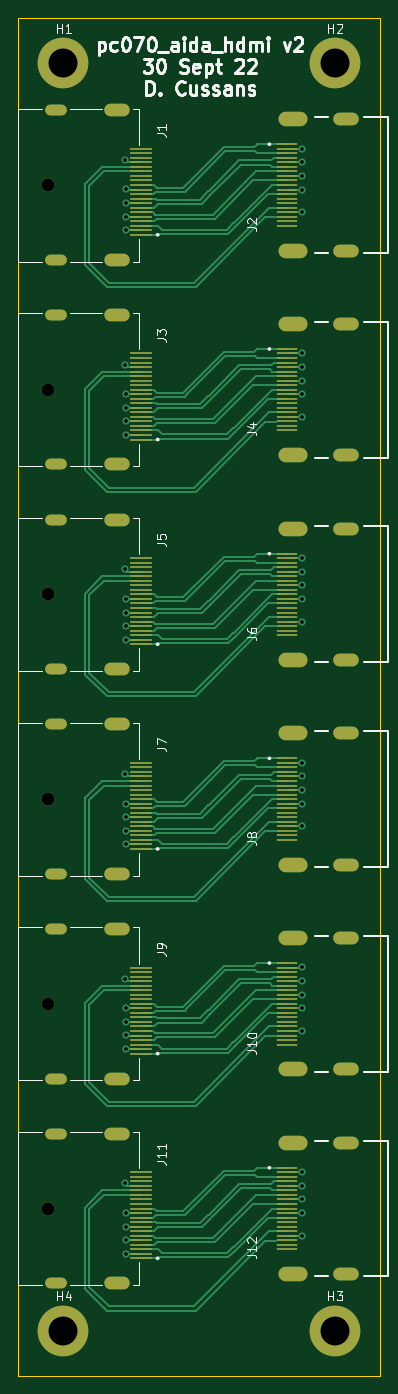
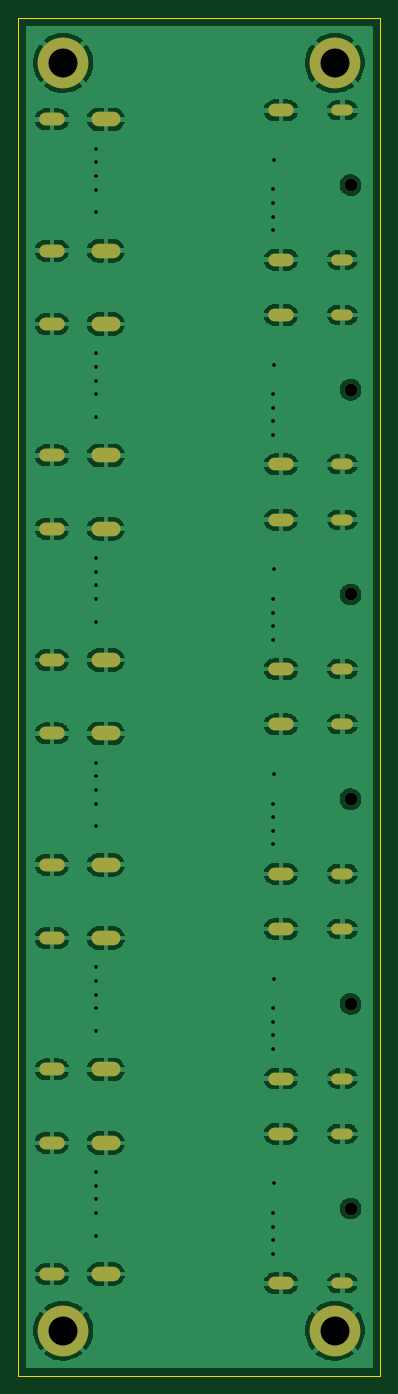
Circuit board: 13 layer files. Board 40.0 x 150.0 mm.
- bottom_copper: pc070_aida_hdmi_dp-B_Cu.gbr (176727 bytes)
- bottom_mask: pc070_aida_hdmi_dp-B_Mask.gbr (2661 bytes)
- paste: pc070_aida_hdmi_dp-B_Paste.gbr (475 bytes)
- bottom_silk: pc070_aida_hdmi_dp-B_Silkscreen.gbr (476 bytes)
- outline: pc070_aida_hdmi_dp-Edge_Cuts.gbr (705 bytes)
- top_copper: pc070_aida_hdmi_dp-F_Cu.gbr (53575 bytes)
- top_mask: pc070_aida_hdmi_dp-F_Mask.gbr (8546 bytes)
- paste: pc070_aida_hdmi_dp-F_Paste.gbr (6537 bytes)
- top_silk: pc070_aida_hdmi_dp-F_Silkscreen.gbr (24120 bytes)
- inner_copper: pc070_aida_hdmi_dp-In1_Cu.gbr (327762 bytes)
- inner_copper: pc070_aida_hdmi_dp-In2_Cu.gbr (327762 bytes)
- drill: pc070_aida_hdmi_dp-NPTH.drl (448 bytes)
- drill: pc070_aida_hdmi_dp-PTH.drl (3959 bytes)

=== bottom_copper: pc070_aida_hdmi_dp-B_Cu.gbr (176727 bytes, source omitted) ===
=== bottom_mask: pc070_aida_hdmi_dp-B_Mask.gbr ===
%TF.GenerationSoftware,KiCad,Pcbnew,6.0.7-5.fc36*%
%TF.CreationDate,2022-09-30T16:01:05+01:00*%
%TF.ProjectId,pc070_aida_hdmi_dp,70633037-305f-4616-9964-615f68646d69,rev?*%
%TF.SameCoordinates,Original*%
%TF.FileFunction,Soldermask,Bot*%
%TF.FilePolarity,Negative*%
%FSLAX46Y46*%
G04 Gerber Fmt 4.6, Leading zero omitted, Abs format (unit mm)*
G04 Created by KiCad (PCBNEW 6.0.7-5.fc36) date 2022-09-30 16:01:05*
%MOMM*%
%LPD*%
G01*
G04 APERTURE LIST*
%ADD10O,3.200000X1.600000*%
%ADD11O,2.820000X1.410000*%
%ADD12C,3.600000*%
%ADD13C,5.600000*%
%ADD14C,1.400000*%
%ADD15O,2.800000X1.400000*%
%ADD16O,2.400000X1.200000*%
G04 APERTURE END LIST*
D10*
%TO.C,J6*%
X100300000Y-110947000D03*
X100300000Y-96447000D03*
D11*
X106260000Y-110947000D03*
X106260000Y-96447000D03*
%TD*%
D12*
%TO.C,H3*%
X105000000Y-185000000D03*
D13*
X105000000Y-185000000D03*
%TD*%
%TO.C,H4*%
X75000000Y-185000000D03*
D12*
X75000000Y-185000000D03*
%TD*%
D10*
%TO.C,J8*%
X100300000Y-133553000D03*
X100300000Y-119053000D03*
D11*
X106260000Y-133553000D03*
X106260000Y-119053000D03*
%TD*%
D14*
%TO.C,J7*%
X73280000Y-126303000D03*
D15*
X80960000Y-118053000D03*
X80960000Y-134553000D03*
D16*
X74180000Y-118053000D03*
X74180000Y-134553000D03*
%TD*%
D10*
%TO.C,J2*%
X100300000Y-65735000D03*
X100300000Y-51235000D03*
D11*
X106260000Y-65735000D03*
X106260000Y-51235000D03*
%TD*%
D12*
%TO.C,H2*%
X105000000Y-45000000D03*
D13*
X105000000Y-45000000D03*
%TD*%
D14*
%TO.C,J9*%
X73280000Y-148909000D03*
D15*
X80960000Y-140659000D03*
X80960000Y-157159000D03*
D16*
X74180000Y-140659000D03*
X74180000Y-157159000D03*
%TD*%
D12*
%TO.C,H1*%
X75000000Y-45000000D03*
D13*
X75000000Y-45000000D03*
%TD*%
D10*
%TO.C,J4*%
X100300000Y-88341000D03*
X100300000Y-73841000D03*
D11*
X106260000Y-88341000D03*
X106260000Y-73841000D03*
%TD*%
D10*
%TO.C,J10*%
X100300000Y-156159000D03*
X100300000Y-141659000D03*
D11*
X106260000Y-156159000D03*
X106260000Y-141659000D03*
%TD*%
D10*
%TO.C,J12*%
X100300000Y-178765000D03*
X100300000Y-164265000D03*
D11*
X106260000Y-178765000D03*
X106260000Y-164265000D03*
%TD*%
D14*
%TO.C,J1*%
X73280000Y-58485000D03*
D15*
X80960000Y-50235000D03*
X80960000Y-66735000D03*
D16*
X74180000Y-50235000D03*
X74180000Y-66735000D03*
%TD*%
D14*
%TO.C,J3*%
X73280000Y-81091000D03*
D15*
X80960000Y-72841000D03*
X80960000Y-89341000D03*
D16*
X74180000Y-72841000D03*
X74180000Y-89341000D03*
%TD*%
D14*
%TO.C,J5*%
X73280000Y-103697000D03*
D15*
X80960000Y-95447000D03*
X80960000Y-111947000D03*
D16*
X74180000Y-95447000D03*
X74180000Y-111947000D03*
%TD*%
D14*
%TO.C,J11*%
X73280000Y-171515000D03*
D15*
X80960000Y-163265000D03*
X80960000Y-179765000D03*
D16*
X74180000Y-163265000D03*
X74180000Y-179765000D03*
%TD*%
M02*

=== paste: pc070_aida_hdmi_dp-B_Paste.gbr ===
%TF.GenerationSoftware,KiCad,Pcbnew,6.0.7-1.fc36*%
%TF.CreationDate,2022-07-28T15:58:56+01:00*%
%TF.ProjectId,pc070_aida_hdmi_dp,70633037-305f-4616-9964-615f68646d69,rev?*%
%TF.SameCoordinates,Original*%
%TF.FileFunction,Paste,Bot*%
%TF.FilePolarity,Positive*%
%FSLAX46Y46*%
G04 Gerber Fmt 4.6, Leading zero omitted, Abs format (unit mm)*
G04 Created by KiCad (PCBNEW 6.0.7-1.fc36) date 2022-07-28 15:58:56*
%MOMM*%
%LPD*%
G01*
G04 APERTURE LIST*
G04 APERTURE END LIST*
M02*

=== bottom_silk: pc070_aida_hdmi_dp-B_Silkscreen.gbr ===
%TF.GenerationSoftware,KiCad,Pcbnew,6.0.7-1.fc36*%
%TF.CreationDate,2022-07-28T15:58:56+01:00*%
%TF.ProjectId,pc070_aida_hdmi_dp,70633037-305f-4616-9964-615f68646d69,rev?*%
%TF.SameCoordinates,Original*%
%TF.FileFunction,Legend,Bot*%
%TF.FilePolarity,Positive*%
%FSLAX46Y46*%
G04 Gerber Fmt 4.6, Leading zero omitted, Abs format (unit mm)*
G04 Created by KiCad (PCBNEW 6.0.7-1.fc36) date 2022-07-28 15:58:56*
%MOMM*%
%LPD*%
G01*
G04 APERTURE LIST*
G04 APERTURE END LIST*
M02*

=== outline: pc070_aida_hdmi_dp-Edge_Cuts.gbr ===
%TF.GenerationSoftware,KiCad,Pcbnew,6.0.7-5.fc36*%
%TF.CreationDate,2022-09-30T16:01:05+01:00*%
%TF.ProjectId,pc070_aida_hdmi_dp,70633037-305f-4616-9964-615f68646d69,rev?*%
%TF.SameCoordinates,Original*%
%TF.FileFunction,Profile,NP*%
%FSLAX46Y46*%
G04 Gerber Fmt 4.6, Leading zero omitted, Abs format (unit mm)*
G04 Created by KiCad (PCBNEW 6.0.7-5.fc36) date 2022-09-30 16:01:05*
%MOMM*%
%LPD*%
G01*
G04 APERTURE LIST*
%TA.AperFunction,Profile*%
%ADD10C,0.100000*%
%TD*%
G04 APERTURE END LIST*
D10*
X110000000Y-190000000D02*
X70000000Y-190000000D01*
X110000000Y-40000000D02*
X110000000Y-190000000D01*
X70000000Y-40000000D02*
X110000000Y-40000000D01*
X70000000Y-190000000D02*
X70000000Y-40000000D01*
M02*

=== top_copper: pc070_aida_hdmi_dp-F_Cu.gbr (53575 bytes, source omitted) ===
=== top_mask: pc070_aida_hdmi_dp-F_Mask.gbr (8546 bytes, source omitted) ===
=== paste: pc070_aida_hdmi_dp-F_Paste.gbr ===
%TF.GenerationSoftware,KiCad,Pcbnew,6.0.7-5.fc36*%
%TF.CreationDate,2022-09-30T16:01:05+01:00*%
%TF.ProjectId,pc070_aida_hdmi_dp,70633037-305f-4616-9964-615f68646d69,rev?*%
%TF.SameCoordinates,Original*%
%TF.FileFunction,Paste,Top*%
%TF.FilePolarity,Positive*%
%FSLAX46Y46*%
G04 Gerber Fmt 4.6, Leading zero omitted, Abs format (unit mm)*
G04 Created by KiCad (PCBNEW 6.0.7-5.fc36) date 2022-09-30 16:01:05*
%MOMM*%
%LPD*%
G01*
G04 APERTURE LIST*
%ADD10R,2.350000X0.280000*%
%ADD11R,2.400000X0.280000*%
G04 APERTURE END LIST*
D10*
%TO.C,J6*%
X99675000Y-99197000D03*
X99675000Y-99697000D03*
X99675000Y-100197000D03*
X99675000Y-100697000D03*
X99675000Y-101197000D03*
X99675000Y-101697000D03*
X99675000Y-102197000D03*
X99675000Y-102697000D03*
X99675000Y-103197000D03*
X99675000Y-103697000D03*
X99675000Y-104197000D03*
X99675000Y-104697000D03*
X99675000Y-105197000D03*
X99675000Y-105697000D03*
X99675000Y-106197000D03*
X99675000Y-106697000D03*
X99675000Y-107197000D03*
X99675000Y-107697000D03*
X99675000Y-108197000D03*
%TD*%
%TO.C,J8*%
X99675000Y-121803000D03*
X99675000Y-122303000D03*
X99675000Y-122803000D03*
X99675000Y-123303000D03*
X99675000Y-123803000D03*
X99675000Y-124303000D03*
X99675000Y-124803000D03*
X99675000Y-125303000D03*
X99675000Y-125803000D03*
X99675000Y-126303000D03*
X99675000Y-126803000D03*
X99675000Y-127303000D03*
X99675000Y-127803000D03*
X99675000Y-128303000D03*
X99675000Y-128803000D03*
X99675000Y-129303000D03*
X99675000Y-129803000D03*
X99675000Y-130303000D03*
X99675000Y-130803000D03*
%TD*%
D11*
%TO.C,J7*%
X83560000Y-131803000D03*
X83560000Y-131303000D03*
X83560000Y-130803000D03*
X83560000Y-130303000D03*
X83560000Y-129803000D03*
X83560000Y-129303000D03*
X83560000Y-128803000D03*
X83560000Y-128303000D03*
X83560000Y-127803000D03*
X83560000Y-127303000D03*
X83560000Y-126803000D03*
X83560000Y-126303000D03*
X83560000Y-125803000D03*
X83560000Y-125303000D03*
X83560000Y-124803000D03*
X83560000Y-124303000D03*
X83560000Y-123803000D03*
X83560000Y-123303000D03*
X83560000Y-122803000D03*
X83560000Y-122303000D03*
%TD*%
D10*
%TO.C,J2*%
X99675000Y-53985000D03*
X99675000Y-54485000D03*
X99675000Y-54985000D03*
X99675000Y-55485000D03*
X99675000Y-55985000D03*
X99675000Y-56485000D03*
X99675000Y-56985000D03*
X99675000Y-57485000D03*
X99675000Y-57985000D03*
X99675000Y-58485000D03*
X99675000Y-58985000D03*
X99675000Y-59485000D03*
X99675000Y-59985000D03*
X99675000Y-60485000D03*
X99675000Y-60985000D03*
X99675000Y-61485000D03*
X99675000Y-61985000D03*
X99675000Y-62485000D03*
X99675000Y-62985000D03*
%TD*%
D11*
%TO.C,J9*%
X83560000Y-154409000D03*
X83560000Y-153909000D03*
X83560000Y-153409000D03*
X83560000Y-152909000D03*
X83560000Y-152409000D03*
X83560000Y-151909000D03*
X83560000Y-151409000D03*
X83560000Y-150909000D03*
X83560000Y-150409000D03*
X83560000Y-149909000D03*
X83560000Y-149409000D03*
X83560000Y-148909000D03*
X83560000Y-148409000D03*
X83560000Y-147909000D03*
X83560000Y-147409000D03*
X83560000Y-146909000D03*
X83560000Y-146409000D03*
X83560000Y-145909000D03*
X83560000Y-145409000D03*
X83560000Y-144909000D03*
%TD*%
D10*
%TO.C,J4*%
X99675000Y-76591000D03*
X99675000Y-77091000D03*
X99675000Y-77591000D03*
X99675000Y-78091000D03*
X99675000Y-78591000D03*
X99675000Y-79091000D03*
X99675000Y-79591000D03*
X99675000Y-80091000D03*
X99675000Y-80591000D03*
X99675000Y-81091000D03*
X99675000Y-81591000D03*
X99675000Y-82091000D03*
X99675000Y-82591000D03*
X99675000Y-83091000D03*
X99675000Y-83591000D03*
X99675000Y-84091000D03*
X99675000Y-84591000D03*
X99675000Y-85091000D03*
X99675000Y-85591000D03*
%TD*%
%TO.C,J10*%
X99675000Y-144409000D03*
X99675000Y-144909000D03*
X99675000Y-145409000D03*
X99675000Y-145909000D03*
X99675000Y-146409000D03*
X99675000Y-146909000D03*
X99675000Y-147409000D03*
X99675000Y-147909000D03*
X99675000Y-148409000D03*
X99675000Y-148909000D03*
X99675000Y-149409000D03*
X99675000Y-149909000D03*
X99675000Y-150409000D03*
X99675000Y-150909000D03*
X99675000Y-151409000D03*
X99675000Y-151909000D03*
X99675000Y-152409000D03*
X99675000Y-152909000D03*
X99675000Y-153409000D03*
%TD*%
%TO.C,J12*%
X99675000Y-167015000D03*
X99675000Y-167515000D03*
X99675000Y-168015000D03*
X99675000Y-168515000D03*
X99675000Y-169015000D03*
X99675000Y-169515000D03*
X99675000Y-170015000D03*
X99675000Y-170515000D03*
X99675000Y-171015000D03*
X99675000Y-171515000D03*
X99675000Y-172015000D03*
X99675000Y-172515000D03*
X99675000Y-173015000D03*
X99675000Y-173515000D03*
X99675000Y-174015000D03*
X99675000Y-174515000D03*
X99675000Y-175015000D03*
X99675000Y-175515000D03*
X99675000Y-176015000D03*
%TD*%
D11*
%TO.C,J1*%
X83560000Y-63985000D03*
X83560000Y-63485000D03*
X83560000Y-62985000D03*
X83560000Y-62485000D03*
X83560000Y-61985000D03*
X83560000Y-61485000D03*
X83560000Y-60985000D03*
X83560000Y-60485000D03*
X83560000Y-59985000D03*
X83560000Y-59485000D03*
X83560000Y-58985000D03*
X83560000Y-58485000D03*
X83560000Y-57985000D03*
X83560000Y-57485000D03*
X83560000Y-56985000D03*
X83560000Y-56485000D03*
X83560000Y-55985000D03*
X83560000Y-55485000D03*
X83560000Y-54985000D03*
X83560000Y-54485000D03*
%TD*%
%TO.C,J3*%
X83560000Y-86591000D03*
X83560000Y-86091000D03*
X83560000Y-85591000D03*
X83560000Y-85091000D03*
X83560000Y-84591000D03*
X83560000Y-84091000D03*
X83560000Y-83591000D03*
X83560000Y-83091000D03*
X83560000Y-82591000D03*
X83560000Y-82091000D03*
X83560000Y-81591000D03*
X83560000Y-81091000D03*
X83560000Y-80591000D03*
X83560000Y-80091000D03*
X83560000Y-79591000D03*
X83560000Y-79091000D03*
X83560000Y-78591000D03*
X83560000Y-78091000D03*
X83560000Y-77591000D03*
X83560000Y-77091000D03*
%TD*%
%TO.C,J5*%
X83560000Y-109197000D03*
X83560000Y-108697000D03*
X83560000Y-108197000D03*
X83560000Y-107697000D03*
X83560000Y-107197000D03*
X83560000Y-106697000D03*
X83560000Y-106197000D03*
X83560000Y-105697000D03*
X83560000Y-105197000D03*
X83560000Y-104697000D03*
X83560000Y-104197000D03*
X83560000Y-103697000D03*
X83560000Y-103197000D03*
X83560000Y-102697000D03*
X83560000Y-102197000D03*
X83560000Y-101697000D03*
X83560000Y-101197000D03*
X83560000Y-100697000D03*
X83560000Y-100197000D03*
X83560000Y-99697000D03*
%TD*%
%TO.C,J11*%
X83560000Y-177015000D03*
X83560000Y-176515000D03*
X83560000Y-176015000D03*
X83560000Y-175515000D03*
X83560000Y-175015000D03*
X83560000Y-174515000D03*
X83560000Y-174015000D03*
X83560000Y-173515000D03*
X83560000Y-173015000D03*
X83560000Y-172515000D03*
X83560000Y-172015000D03*
X83560000Y-171515000D03*
X83560000Y-171015000D03*
X83560000Y-170515000D03*
X83560000Y-170015000D03*
X83560000Y-169515000D03*
X83560000Y-169015000D03*
X83560000Y-168515000D03*
X83560000Y-168015000D03*
X83560000Y-167515000D03*
%TD*%
M02*

=== top_silk: pc070_aida_hdmi_dp-F_Silkscreen.gbr (24120 bytes, source omitted) ===
=== inner_copper: pc070_aida_hdmi_dp-In1_Cu.gbr (327762 bytes, source omitted) ===
=== inner_copper: pc070_aida_hdmi_dp-In2_Cu.gbr (327762 bytes, source omitted) ===
=== drill: pc070_aida_hdmi_dp-NPTH.drl ===
M48
; DRILL file {KiCad 6.0.7-5.fc36} date Fri 30 Sep 2022 15:57:35 BST
; FORMAT={-:-/ absolute / metric / decimal}
; #@! TF.CreationDate,2022-09-30T15:57:35+01:00
; #@! TF.GenerationSoftware,Kicad,Pcbnew,6.0.7-5.fc36
; #@! TF.FileFunction,NonPlated,1,2,NPTH
FMAT,2
METRIC
; #@! TA.AperFunction,NonPlated,NPTH,ComponentDrill
T1C1.400
%
G90
G05
T1
X73.28Y-58.485
X73.28Y-81.091
X73.28Y-103.697
X73.28Y-126.303
X73.28Y-148.909
X73.28Y-171.515
T0
M30

=== drill: pc070_aida_hdmi_dp-PTH.drl ===
M48
; DRILL file {KiCad 6.0.7-5.fc36} date Fri 30 Sep 2022 15:57:35 BST
; FORMAT={-:-/ absolute / metric / decimal}
; #@! TF.CreationDate,2022-09-30T15:57:35+01:00
; #@! TF.GenerationSoftware,Kicad,Pcbnew,6.0.7-5.fc36
; #@! TF.FileFunction,Plated,1,2,PTH
FMAT,2
METRIC
; #@! TA.AperFunction,Plated,PTH,ViaDrill
T1C0.400
; #@! TA.AperFunction,Plated,PTH,ComponentDrill
T2C0.600
; #@! TA.AperFunction,Plated,PTH,ComponentDrill
T3C0.900
; #@! TA.AperFunction,Plated,PTH,ComponentDrill
T4C3.200
%
G90
G05
T1
X81.768Y-55.721
X81.768Y-78.327
X81.768Y-100.933
X81.768Y-123.539
X81.768Y-146.145
X81.768Y-168.751
X81.864Y-60.509
X81.864Y-83.115
X81.864Y-105.721
X81.864Y-128.327
X81.864Y-150.933
X81.864Y-173.539
X81.87Y-61.971
X81.87Y-84.577
X81.87Y-107.183
X81.87Y-129.789
X81.87Y-152.395
X81.87Y-175.001
X81.873Y-58.975
X81.873Y-81.581
X81.873Y-104.187
X81.873Y-126.793
X81.873Y-149.399
X81.873Y-172.005
X81.878Y-63.482
X81.878Y-86.088
X81.878Y-108.694
X81.878Y-131.3
X81.878Y-153.906
X81.878Y-176.512
X101.333Y-61.48
X101.333Y-84.086
X101.333Y-106.692
X101.333Y-129.298
X101.333Y-151.904
X101.333Y-174.51
X101.333Y-58.99
X101.333Y-81.596
X101.333Y-104.202
X101.333Y-126.808
X101.333Y-149.414
X101.333Y-172.02
X101.335Y-57.478
X101.335Y-80.084
X101.335Y-102.69
X101.335Y-125.296
X101.335Y-147.902
X101.335Y-170.508
X101.341Y-55.969
X101.341Y-78.575
X101.341Y-101.181
X101.341Y-123.787
X101.341Y-146.393
X101.341Y-168.999
X101.343Y-54.466
X101.343Y-77.072
X101.343Y-99.678
X101.343Y-122.284
X101.343Y-144.89
X101.343Y-167.496
T4
X75.0Y-45.0
X75.0Y-185.0
X105.0Y-45.0
X105.0Y-185.0
T2
G00X74.73Y-50.235
M15
G01X73.63Y-50.235
M16
G05
G00X74.73Y-66.735
M15
G01X73.63Y-66.735
M16
G05
G00X74.73Y-72.841
M15
G01X73.63Y-72.841
M16
G05
G00X74.73Y-89.341
M15
G01X73.63Y-89.341
M16
G05
G00X74.73Y-95.447
M15
G01X73.63Y-95.447
M16
G05
G00X74.73Y-111.947
M15
G01X73.63Y-111.947
M16
G05
G00X74.73Y-118.053
M15
G01X73.63Y-118.053
M16
G05
G00X74.73Y-134.553
M15
G01X73.63Y-134.553
M16
G05
G00X74.73Y-140.659
M15
G01X73.63Y-140.659
M16
G05
G00X74.73Y-157.159
M15
G01X73.63Y-157.159
M16
G05
G00X74.73Y-163.265
M15
G01X73.63Y-163.265
M16
G05
G00X74.73Y-179.765
M15
G01X73.63Y-179.765
M16
G05
G00X81.76Y-50.235
M15
G01X80.16Y-50.235
M16
G05
G00X81.76Y-66.735
M15
G01X80.16Y-66.735
M16
G05
G00X81.76Y-72.841
M15
G01X80.16Y-72.841
M16
G05
G00X81.76Y-89.341
M15
G01X80.16Y-89.341
M16
G05
G00X81.76Y-95.447
M15
G01X80.16Y-95.447
M16
G05
G00X81.76Y-111.947
M15
G01X80.16Y-111.947
M16
G05
G00X81.76Y-118.053
M15
G01X80.16Y-118.053
M16
G05
G00X81.76Y-134.553
M15
G01X80.16Y-134.553
M16
G05
G00X81.76Y-140.659
M15
G01X80.16Y-140.659
M16
G05
G00X81.76Y-157.159
M15
G01X80.16Y-157.159
M16
G05
G00X81.76Y-163.265
M15
G01X80.16Y-163.265
M16
G05
G00X81.76Y-179.765
M15
G01X80.16Y-179.765
M16
G05
T3
G00X99.4Y-51.235
M15
G01X101.2Y-51.235
M16
G05
G00X99.4Y-65.735
M15
G01X101.2Y-65.735
M16
G05
G00X99.4Y-73.841
M15
G01X101.2Y-73.841
M16
G05
G00X99.4Y-88.341
M15
G01X101.2Y-88.341
M16
G05
G00X99.4Y-96.447
M15
G01X101.2Y-96.447
M16
G05
G00X99.4Y-110.947
M15
G01X101.2Y-110.947
M16
G05
G00X99.4Y-119.053
M15
G01X101.2Y-119.053
M16
G05
G00X99.4Y-133.553
M15
G01X101.2Y-133.553
M16
G05
G00X99.4Y-141.659
M15
G01X101.2Y-141.659
M16
G05
G00X99.4Y-156.159
M15
G01X101.2Y-156.159
M16
G05
G00X99.4Y-164.265
M15
G01X101.2Y-164.265
M16
G05
G00X99.4Y-178.765
M15
G01X101.2Y-178.765
M16
G05
G00X105.66Y-51.235
M15
G01X106.86Y-51.235
M16
G05
G00X105.66Y-65.735
M15
G01X106.86Y-65.735
M16
G05
G00X105.66Y-73.841
M15
G01X106.86Y-73.841
M16
G05
G00X105.66Y-88.341
M15
G01X106.86Y-88.341
M16
G05
G00X105.66Y-96.447
M15
G01X106.86Y-96.447
M16
G05
G00X105.66Y-110.947
M15
G01X106.86Y-110.947
M16
G05
G00X105.66Y-119.053
M15
G01X106.86Y-119.053
M16
G05
G00X105.66Y-133.553
M15
G01X106.86Y-133.553
M16
G05
G00X105.66Y-141.659
M15
G01X106.86Y-141.659
M16
G05
G00X105.66Y-156.159
M15
G01X106.86Y-156.159
M16
G05
G00X105.66Y-164.265
M15
G01X106.86Y-164.265
M16
G05
G00X105.66Y-178.765
M15
G01X106.86Y-178.765
M16
G05
T0
M30
